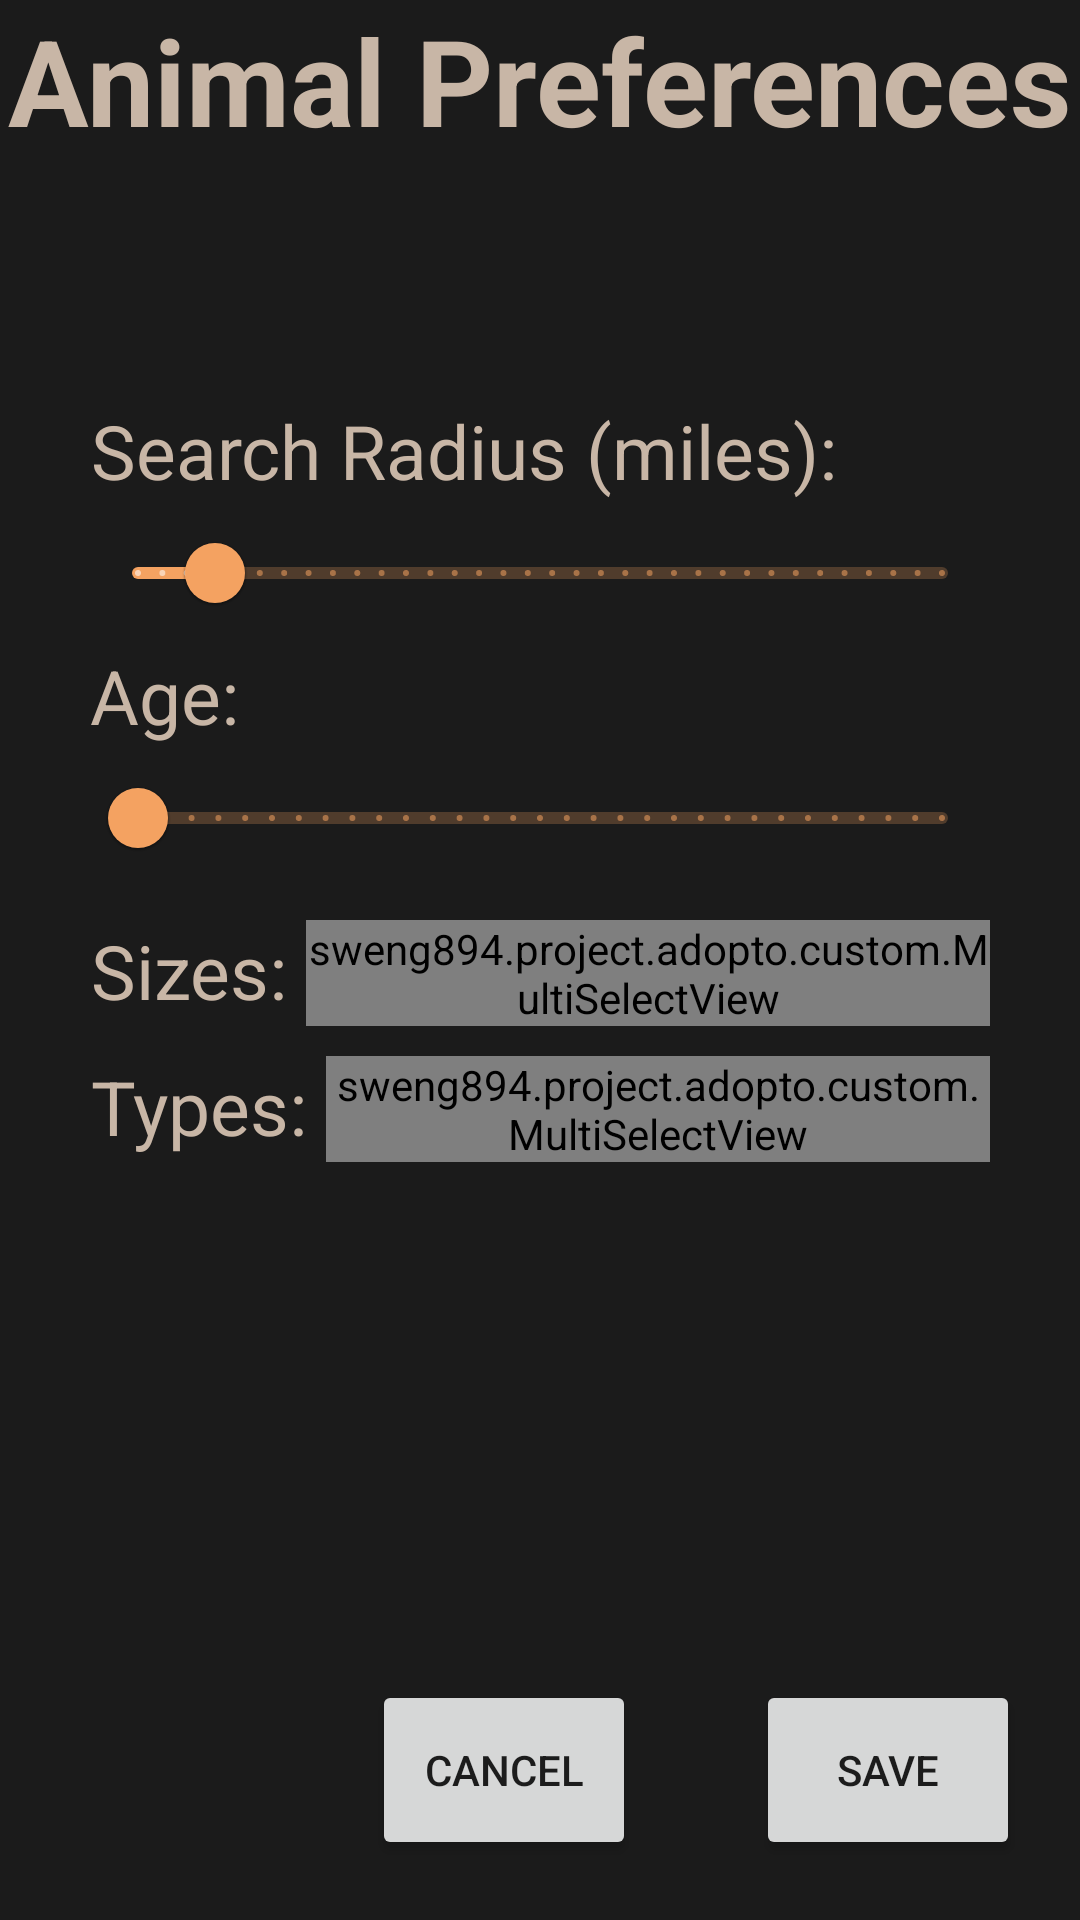

Reconstruct the res/layout file that produces this screen, plus the resources it refers to.
<!-- AndroidManifest.xml: application theme Theme.Adopto -->
<!-- res/layout/explore_preferences_activity.xml -->
<?xml version="1.0" encoding="utf-8"?>
<RelativeLayout xmlns:android="http://schemas.android.com/apk/res/android"
    xmlns:tools="http://schemas.android.com/tools"
    xmlns:app="http://schemas.android.com/apk/res-auto"
    android:orientation="vertical"
    android:layout_width="match_parent"
    android:layout_height="match_parent"
    android:gravity="top"
    android:background="@color/primary_background"
    android:fitsSystemWindows="true"
    android:theme="@style/Theme.Adopto"
    tools:context=".profile.ExplorePreferencesActivity">

    <TextView
        android:id="@+id/preferences_title"
        android:layout_width="wrap_content"
        android:layout_height="wrap_content"
        android:layout_marginBottom="80sp"
        android:gravity="center"
        android:layout_alignParentTop="true"
        android:layout_alignParentEnd="true"
        android:layout_alignParentStart="true"
        android:text="Animal Preferences"
        android:textSize="40sp"
        android:textStyle="bold"
        android:textColor="@color/primary_text" />


    <LinearLayout
        android:layout_width="match_parent"
        android:layout_height="wrap_content"
        android:layout_below="@id/preferences_title"
        android:layout_marginStart="30sp"
        android:layout_marginEnd="30sp"
        android:orientation="vertical">

        <TextView
            android:layout_width="wrap_content"
            android:layout_height="wrap_content"
            android:gravity="center"
            android:text="Search Radius (miles): "
            android:textSize="25sp"
            android:textColor="@color/primary_text" />

        <com.google.android.material.slider.Slider
            android:id="@+id/search_radius_slider"
            android:layout_width="match_parent"
            android:layout_height="wrap_content"
            android:value="25"
            android:valueFrom="1"
            android:valueTo="250"
            android:stepSize="1"
            app:thumbTint="@color/primary_button" />

        <TextView
            android:layout_width="wrap_content"
            android:layout_height="wrap_content"
            android:gravity="center"
            android:text="Age: "
            android:textSize="25sp"
            android:textColor="@color/primary_text" />

        <com.google.android.material.slider.RangeSlider
            android:id="@+id/age_range_slider"
            android:layout_width="match_parent"
            android:layout_height="wrap_content"
            android:valueFrom="0"
            android:valueTo="30"
            android:stepSize="1"
            app:thumbTint="@color/primary_button" />

        <LinearLayout
            android:layout_width="match_parent"
            android:layout_height="wrap_content"
            android:layout_marginTop="10sp"
            android:orientation="horizontal">

            <TextView
                android:layout_width="wrap_content"
                android:layout_height="wrap_content"
                android:gravity="center"
                android:text="Sizes: "
                android:textSize="25sp"
                android:textColor="@color/primary_text" />

            <sweng894.project.adopto.custom.MultiSelectView
                android:id="@+id/sizes_multi_select"
                android:layout_width="match_parent"
                android:layout_height="wrap_content" />
        </LinearLayout>

        <LinearLayout
            android:layout_width="match_parent"
            android:layout_height="wrap_content"
            android:layout_marginTop="10sp"
            android:orientation="horizontal">

            <TextView
                android:layout_width="wrap_content"
                android:layout_height="wrap_content"
                android:gravity="center"
                android:text="Types: "
                android:textSize="25sp"
                android:textColor="@color/primary_text" />

            <sweng894.project.adopto.custom.MultiSelectView
                android:id="@+id/types_multi_select"
                android:layout_width="match_parent"
                android:layout_height="wrap_content" />

        </LinearLayout>
    </LinearLayout>

    <LinearLayout
        android:layout_width="match_parent"
        android:layout_height="wrap_content"
        android:layout_alignParentBottom="true"
        android:gravity="end">

        <Button
            android:id="@+id/cancel_button"
            android:layout_width="wrap_content"
            android:layout_height="wrap_content"
            android:layout_marginBottom="20sp"
            android:layout_marginEnd="40sp"
            android:text="Cancel"
            android:height="60sp" />

        <Button
            android:id="@+id/save_preferences_button"
            android:layout_width="wrap_content"
            android:layout_height="wrap_content"
            android:layout_marginBottom="20sp"
            android:layout_marginEnd="20sp"
            android:text="Save"
            android:clickable="false"
            android:height="60sp" />
    </LinearLayout>
</RelativeLayout>
<!-- resources referenced by this layout -->
<resources>
  <color name="primary_background">#1B1B1B</color>
  <color name="primary_button">#F4A261</color>
  <color name="primary_text">#C8B6A6</color>
  <style name="Theme.Adopto" parent="Base.Theme.Adopto" />
  <style name="Base.Theme.Adopto" parent="Theme.MaterialComponents.DayNight.NoActionBar">
          <item name="colorPrimary">@color/primary_button</item>
          <item name="iconTint">@color/primary_text</item>
      </style>
</resources>
